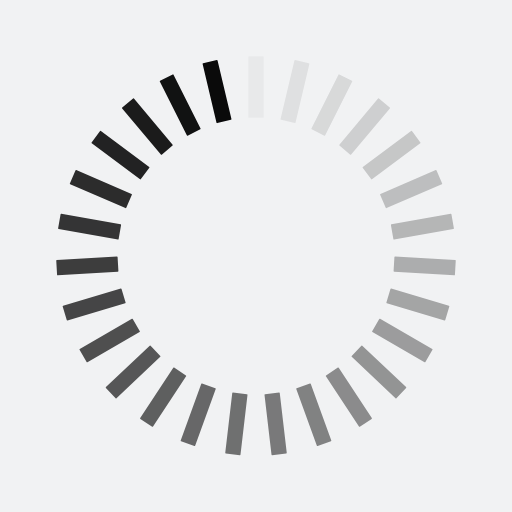
t = 0.00 s
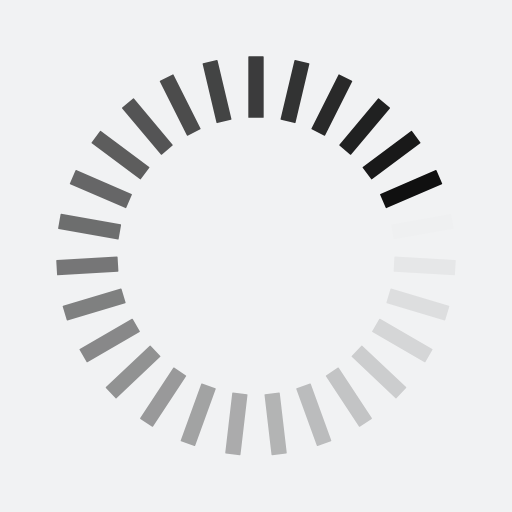
t = 0.18 s
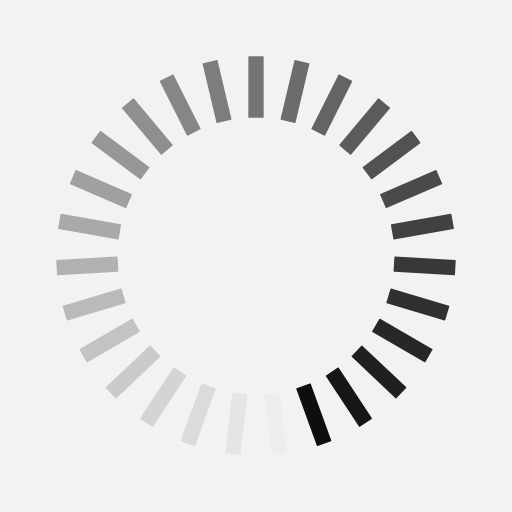
t = 0.35 s
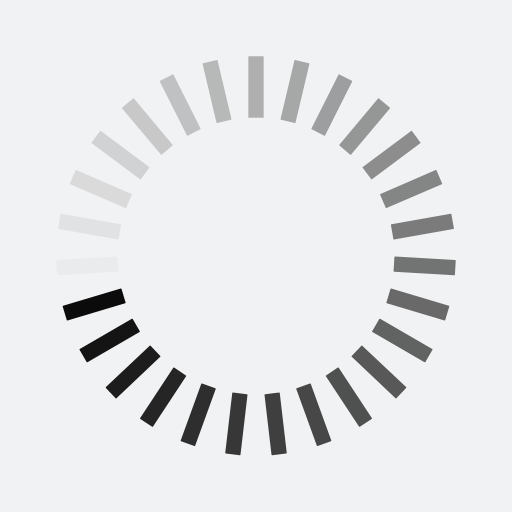
t = 0.53 s

The animated SVG that drew these frames (rendered in a browser with its animation timeline set to each time). Animation: 27 SMIL elements (animate=27); one cycle of 0.70 s, repeats indefinitely.

<?xml version="1.0" encoding="utf-8"?>
<svg xmlns="http://www.w3.org/2000/svg" xmlns:xlink="http://www.w3.org/1999/xlink" style="margin: auto; background: rgb(241, 242, 243); display: block; shape-rendering: auto;" width="111px" height="111px" viewBox="0 0 100 100" preserveAspectRatio="xMidYMid">
<g transform="rotate(0 50 50)">
  <rect x="48.5" y="11" rx="0.12" ry="0.12" width="3" height="12" fill="#0a0a0a">
    <animate attributeName="opacity" values="1;0" keyTimes="0;1" dur="0.7042253521126761s" begin="-0.6781429316640585s" repeatCount="indefinite"></animate>
  </rect>
</g><g transform="rotate(13.333333333333334 50 50)">
  <rect x="48.5" y="11" rx="0.12" ry="0.12" width="3" height="12" fill="#0a0a0a">
    <animate attributeName="opacity" values="1;0" keyTimes="0;1" dur="0.7042253521126761s" begin="-0.6520605112154408s" repeatCount="indefinite"></animate>
  </rect>
</g><g transform="rotate(26.666666666666668 50 50)">
  <rect x="48.5" y="11" rx="0.12" ry="0.12" width="3" height="12" fill="#0a0a0a">
    <animate attributeName="opacity" values="1;0" keyTimes="0;1" dur="0.7042253521126761s" begin="-0.6259780907668232s" repeatCount="indefinite"></animate>
  </rect>
</g><g transform="rotate(40 50 50)">
  <rect x="48.5" y="11" rx="0.12" ry="0.12" width="3" height="12" fill="#0a0a0a">
    <animate attributeName="opacity" values="1;0" keyTimes="0;1" dur="0.7042253521126761s" begin="-0.5998956703182056s" repeatCount="indefinite"></animate>
  </rect>
</g><g transform="rotate(53.333333333333336 50 50)">
  <rect x="48.5" y="11" rx="0.12" ry="0.12" width="3" height="12" fill="#0a0a0a">
    <animate attributeName="opacity" values="1;0" keyTimes="0;1" dur="0.7042253521126761s" begin="-0.5738132498695879s" repeatCount="indefinite"></animate>
  </rect>
</g><g transform="rotate(66.66666666666667 50 50)">
  <rect x="48.5" y="11" rx="0.12" ry="0.12" width="3" height="12" fill="#0a0a0a">
    <animate attributeName="opacity" values="1;0" keyTimes="0;1" dur="0.7042253521126761s" begin="-0.5477308294209703s" repeatCount="indefinite"></animate>
  </rect>
</g><g transform="rotate(80 50 50)">
  <rect x="48.5" y="11" rx="0.12" ry="0.12" width="3" height="12" fill="#0a0a0a">
    <animate attributeName="opacity" values="1;0" keyTimes="0;1" dur="0.7042253521126761s" begin="-0.5216484089723527s" repeatCount="indefinite"></animate>
  </rect>
</g><g transform="rotate(93.33333333333333 50 50)">
  <rect x="48.5" y="11" rx="0.12" ry="0.12" width="3" height="12" fill="#0a0a0a">
    <animate attributeName="opacity" values="1;0" keyTimes="0;1" dur="0.7042253521126761s" begin="-0.49556598852373507s" repeatCount="indefinite"></animate>
  </rect>
</g><g transform="rotate(106.66666666666667 50 50)">
  <rect x="48.5" y="11" rx="0.12" ry="0.12" width="3" height="12" fill="#0a0a0a">
    <animate attributeName="opacity" values="1;0" keyTimes="0;1" dur="0.7042253521126761s" begin="-0.46948356807511743s" repeatCount="indefinite"></animate>
  </rect>
</g><g transform="rotate(120 50 50)">
  <rect x="48.5" y="11" rx="0.12" ry="0.12" width="3" height="12" fill="#0a0a0a">
    <animate attributeName="opacity" values="1;0" keyTimes="0;1" dur="0.7042253521126761s" begin="-0.4434011476264998s" repeatCount="indefinite"></animate>
  </rect>
</g><g transform="rotate(133.33333333333334 50 50)">
  <rect x="48.5" y="11" rx="0.12" ry="0.12" width="3" height="12" fill="#0a0a0a">
    <animate attributeName="opacity" values="1;0" keyTimes="0;1" dur="0.7042253521126761s" begin="-0.41731872717788215s" repeatCount="indefinite"></animate>
  </rect>
</g><g transform="rotate(146.66666666666666 50 50)">
  <rect x="48.5" y="11" rx="0.12" ry="0.12" width="3" height="12" fill="#0a0a0a">
    <animate attributeName="opacity" values="1;0" keyTimes="0;1" dur="0.7042253521126761s" begin="-0.3912363067292645s" repeatCount="indefinite"></animate>
  </rect>
</g><g transform="rotate(160 50 50)">
  <rect x="48.5" y="11" rx="0.12" ry="0.12" width="3" height="12" fill="#0a0a0a">
    <animate attributeName="opacity" values="1;0" keyTimes="0;1" dur="0.7042253521126761s" begin="-0.3651538862806469s" repeatCount="indefinite"></animate>
  </rect>
</g><g transform="rotate(173.33333333333334 50 50)">
  <rect x="48.5" y="11" rx="0.12" ry="0.12" width="3" height="12" fill="#0a0a0a">
    <animate attributeName="opacity" values="1;0" keyTimes="0;1" dur="0.7042253521126761s" begin="-0.33907146583202924s" repeatCount="indefinite"></animate>
  </rect>
</g><g transform="rotate(186.66666666666666 50 50)">
  <rect x="48.5" y="11" rx="0.12" ry="0.12" width="3" height="12" fill="#0a0a0a">
    <animate attributeName="opacity" values="1;0" keyTimes="0;1" dur="0.7042253521126761s" begin="-0.3129890453834116s" repeatCount="indefinite"></animate>
  </rect>
</g><g transform="rotate(200 50 50)">
  <rect x="48.5" y="11" rx="0.12" ry="0.12" width="3" height="12" fill="#0a0a0a">
    <animate attributeName="opacity" values="1;0" keyTimes="0;1" dur="0.7042253521126761s" begin="-0.28690662493479396s" repeatCount="indefinite"></animate>
  </rect>
</g><g transform="rotate(213.33333333333334 50 50)">
  <rect x="48.5" y="11" rx="0.12" ry="0.12" width="3" height="12" fill="#0a0a0a">
    <animate attributeName="opacity" values="1;0" keyTimes="0;1" dur="0.7042253521126761s" begin="-0.2608242044861763s" repeatCount="indefinite"></animate>
  </rect>
</g><g transform="rotate(226.66666666666666 50 50)">
  <rect x="48.5" y="11" rx="0.12" ry="0.12" width="3" height="12" fill="#0a0a0a">
    <animate attributeName="opacity" values="1;0" keyTimes="0;1" dur="0.7042253521126761s" begin="-0.23474178403755872s" repeatCount="indefinite"></animate>
  </rect>
</g><g transform="rotate(240 50 50)">
  <rect x="48.5" y="11" rx="0.12" ry="0.12" width="3" height="12" fill="#0a0a0a">
    <animate attributeName="opacity" values="1;0" keyTimes="0;1" dur="0.7042253521126761s" begin="-0.20865936358894108s" repeatCount="indefinite"></animate>
  </rect>
</g><g transform="rotate(253.33333333333334 50 50)">
  <rect x="48.5" y="11" rx="0.12" ry="0.12" width="3" height="12" fill="#0a0a0a">
    <animate attributeName="opacity" values="1;0" keyTimes="0;1" dur="0.7042253521126761s" begin="-0.18257694314032344s" repeatCount="indefinite"></animate>
  </rect>
</g><g transform="rotate(266.6666666666667 50 50)">
  <rect x="48.5" y="11" rx="0.12" ry="0.12" width="3" height="12" fill="#0a0a0a">
    <animate attributeName="opacity" values="1;0" keyTimes="0;1" dur="0.7042253521126761s" begin="-0.1564945226917058s" repeatCount="indefinite"></animate>
  </rect>
</g><g transform="rotate(280 50 50)">
  <rect x="48.5" y="11" rx="0.12" ry="0.12" width="3" height="12" fill="#0a0a0a">
    <animate attributeName="opacity" values="1;0" keyTimes="0;1" dur="0.7042253521126761s" begin="-0.13041210224308816s" repeatCount="indefinite"></animate>
  </rect>
</g><g transform="rotate(293.3333333333333 50 50)">
  <rect x="48.5" y="11" rx="0.12" ry="0.12" width="3" height="12" fill="#0a0a0a">
    <animate attributeName="opacity" values="1;0" keyTimes="0;1" dur="0.7042253521126761s" begin="-0.10432968179447054s" repeatCount="indefinite"></animate>
  </rect>
</g><g transform="rotate(306.6666666666667 50 50)">
  <rect x="48.5" y="11" rx="0.12" ry="0.12" width="3" height="12" fill="#0a0a0a">
    <animate attributeName="opacity" values="1;0" keyTimes="0;1" dur="0.7042253521126761s" begin="-0.0782472613458529s" repeatCount="indefinite"></animate>
  </rect>
</g><g transform="rotate(320 50 50)">
  <rect x="48.5" y="11" rx="0.12" ry="0.12" width="3" height="12" fill="#0a0a0a">
    <animate attributeName="opacity" values="1;0" keyTimes="0;1" dur="0.7042253521126761s" begin="-0.05216484089723527s" repeatCount="indefinite"></animate>
  </rect>
</g><g transform="rotate(333.3333333333333 50 50)">
  <rect x="48.5" y="11" rx="0.12" ry="0.12" width="3" height="12" fill="#0a0a0a">
    <animate attributeName="opacity" values="1;0" keyTimes="0;1" dur="0.7042253521126761s" begin="-0.026082420448617635s" repeatCount="indefinite"></animate>
  </rect>
</g><g transform="rotate(346.6666666666667 50 50)">
  <rect x="48.5" y="11" rx="0.12" ry="0.12" width="3" height="12" fill="#0a0a0a">
    <animate attributeName="opacity" values="1;0" keyTimes="0;1" dur="0.7042253521126761s" begin="0s" repeatCount="indefinite"></animate>
  </rect>
</g>
<!-- [ldio] generated by https://loading.io/ --></svg>
